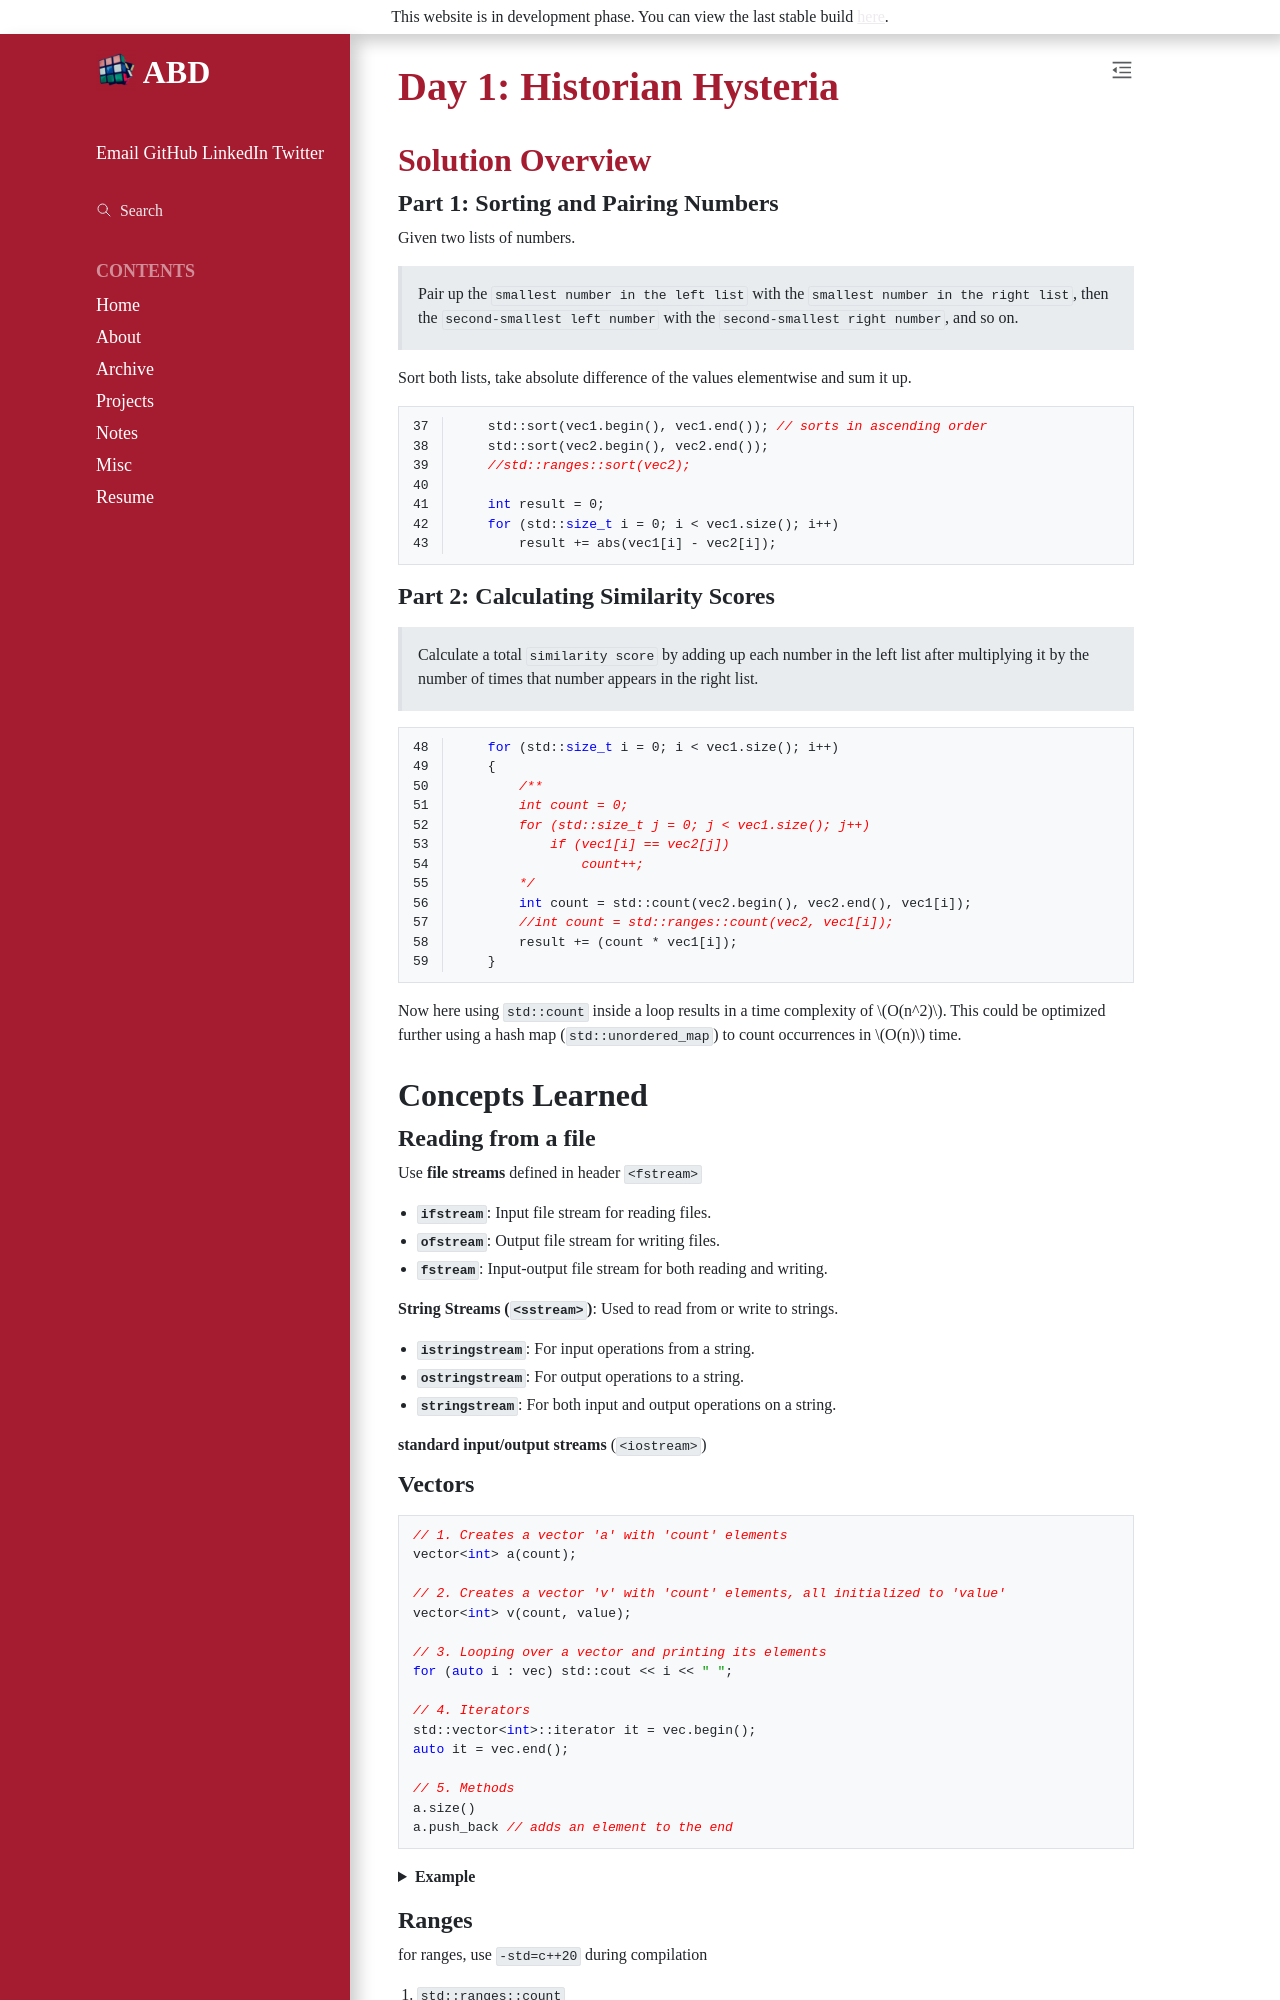

repository: ABD-01/ABD-01.github.io · page: posts/AoC2024/day1to5/index.html · generator: sphinx

# [Day 1: Historian Hysteria](https://adventofcode.com/2024/day/1)
## [Solution Overview][day1]
### Part 1: Sorting and Pairing Numbers
Given two lists of numbers.
> Pair up the `smallest number in the left list` with the `smallest number in the right list`, then the `second-smallest left number` with the `second-smallest right number`, and so on.

Sort both lists, take absolute difference of the values elementwise and sum it up.

```{code-block} cpp
:lineno-start: 37

    std::sort(vec1.begin(), vec1.end()); // sorts in ascending order
    std::sort(vec2.begin(), vec2.end());
    //std::ranges::sort(vec2);

    int result = 0;
    for (std::size_t i = 0; i < vec1.size(); i++)
        result += abs(vec1[i] - vec2[i]);
```

### Part 2: Calculating Similarity Scores
> Calculate a total `similarity score` by adding up each number in the left list after multiplying it by the number of times that number appears in the right list.

```{code-block} cpp
:lineno-start: 48

    for (std::size_t i = 0; i < vec1.size(); i++)
    {
        /**
        int count = 0;
        for (std::size_t j = 0; j < vec1.size(); j++)
            if (vec1[i] == vec2[j])
                count++;
        */
        int count = std::count(vec2.begin(), vec2.end(), vec1[i]);
        //int count = std::ranges::count(vec2, vec1[i]);
        result += (count * vec1[i]);
    }
```
Now here using `std::count` inside a loop results in a time complexity of $O(n^2)$. This could be optimized further using a hash map (`std::unordered_map`) to count occurrences in $O(n)$ time.

## Concepts Learned
### Reading from a file
Use **file streams** defined in header `<fstream>`
- **`ifstream`**: Input file stream for reading files.
- **`ofstream`**: Output file stream for writing files.
- **`fstream`**: Input-output file stream for both reading and writing.

**String Streams (`<sstream>`)**: Used to read from or write to strings.
- **`istringstream`**: For input operations from a string.
- **`ostringstream`**: For output operations to a string.
- **`stringstream`**: For both input and output operations on a string.

**standard input/output streams** (`<iostream>`)
### Vectors

```cpp
// 1. Creates a vector 'a' with 'count' elements
vector<int> a(count); 

// 2. Creates a vector 'v' with 'count' elements, all initialized to 'value'
vector<int> v(count, value); 

// 3. Looping over a vector and printing its elements
for (auto i : vec) std::cout << i << " "; 

// 4. Iterators
std::vector<int>::iterator it = vec.begin();
auto it = vec.end();

// 5. Methods
a.size()
a.push_back // adds an element to the end
```
<details>
<summary>Example</summary>

```cpp
#include <iostream>
#include <fstream>
#include <sstream>
#include <vector>

int main() {
    std::ifstream file("input.txt");
    if (!file.is_open()) {
        std::cerr << "Error opening file!" << std::endl;
        return 1;
    }

    std::vector<int> a, b;
    std::string line;
    while (std::getline(file, line)) {
        std::istringstream iss(line);
        int num1, num2;
        if (!(iss >> num1 >> num2)) {
            std::cerr << "Error parsing line!" << std::endl;
            continue;
        }
        a.push_back(num1);
        b.push_back(num2);
    }

    file.close();

    return 0;
}
```
</details>

### Ranges
for ranges, use `-std=c++20` during compilation
1. `std::ranges::count`
	1. `count(v, target2);`
	2. Same as `std::count(v.begin(), v.end(), target1);`
2. `std::ranges::sort`
		Same as `std::sort(vec2.begin(), vec2.end());`

### Initializer List
\# TODO
